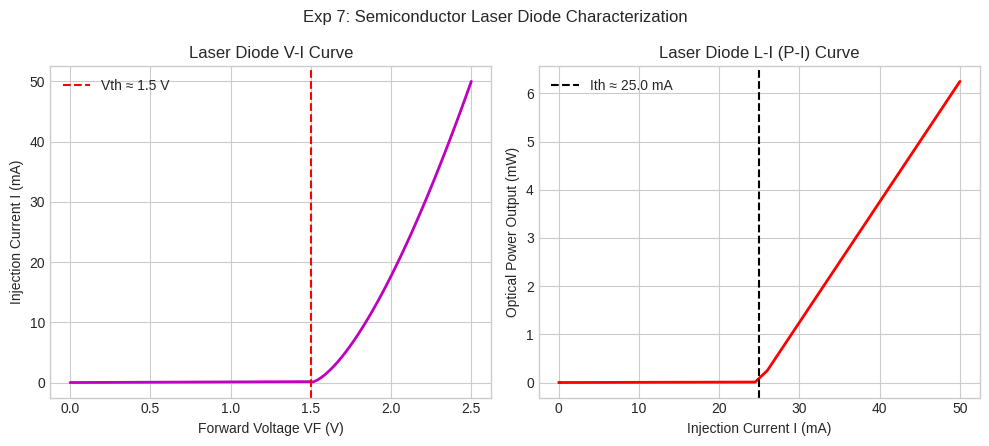

Here is the Python script that generated this plot:
"""
Experiment 07: # 7. Exp 07: Laser Diode V-I and L-I
ECA1805 - OPTOELECTRONICS
Simulation Model and Output Verification Script
"""
import os
import numpy as np
import matplotlib
matplotlib.use('Agg')
import matplotlib.pyplot as plt

plt.style.use('seaborn-v0_8-whitegrid' if 'seaborn-v0_8-whitegrid' in plt.style.available else 'default')

def run_simulation():
    print("Running simulation model for Experiment 07...")
    out_dir = "."
    vf = np.linspace(0, 2.5, 100)
    vth = 1.5
    i_ld = np.where(vf > vth, 50 * (vf - vth)**1.5, 0.1 * vf)
    ith = 25.0 # mA threshold
    p_ld = np.where(i_ld > ith, 0.25 * (i_ld - ith), 0.01 * (i_ld / ith))
    fig, (ax1, ax2) = plt.subplots(1, 2, figsize=(10, 4.5))
    ax1.plot(vf, i_ld, 'm-', linewidth=2)
    ax1.axvline(vth, color='r', linestyle='--', label=f'Vth ≈ {vth} V')
    ax1.set_xlabel('Forward Voltage VF (V)')
    ax1.set_ylabel('Injection Current I (mA)')
    ax1.set_title('Laser Diode V-I Curve')
    ax1.legend()
    ax2.plot(i_ld, p_ld, 'r-', linewidth=2)
    ax2.axvline(ith, color='k', linestyle='--', label=f'Ith ≈ {ith} mA')
    ax2.set_xlabel('Injection Current I (mA)')
    ax2.set_ylabel('Optical Power Output (mW)')
    ax2.set_title('Laser Diode L-I (P-I) Curve')
    ax2.legend()
    plt.suptitle('Exp 7: Semiconductor Laser Diode Characterization')
    plt.tight_layout()
    plt.savefig(f'./Exp07_Laser_Diode_Characterization.png', dpi=150)
    plt.close()
    print("Generated output graph: Exp07_Laser_Diode_Characterization.png")

if __name__ == "__main__":
    run_simulation()
